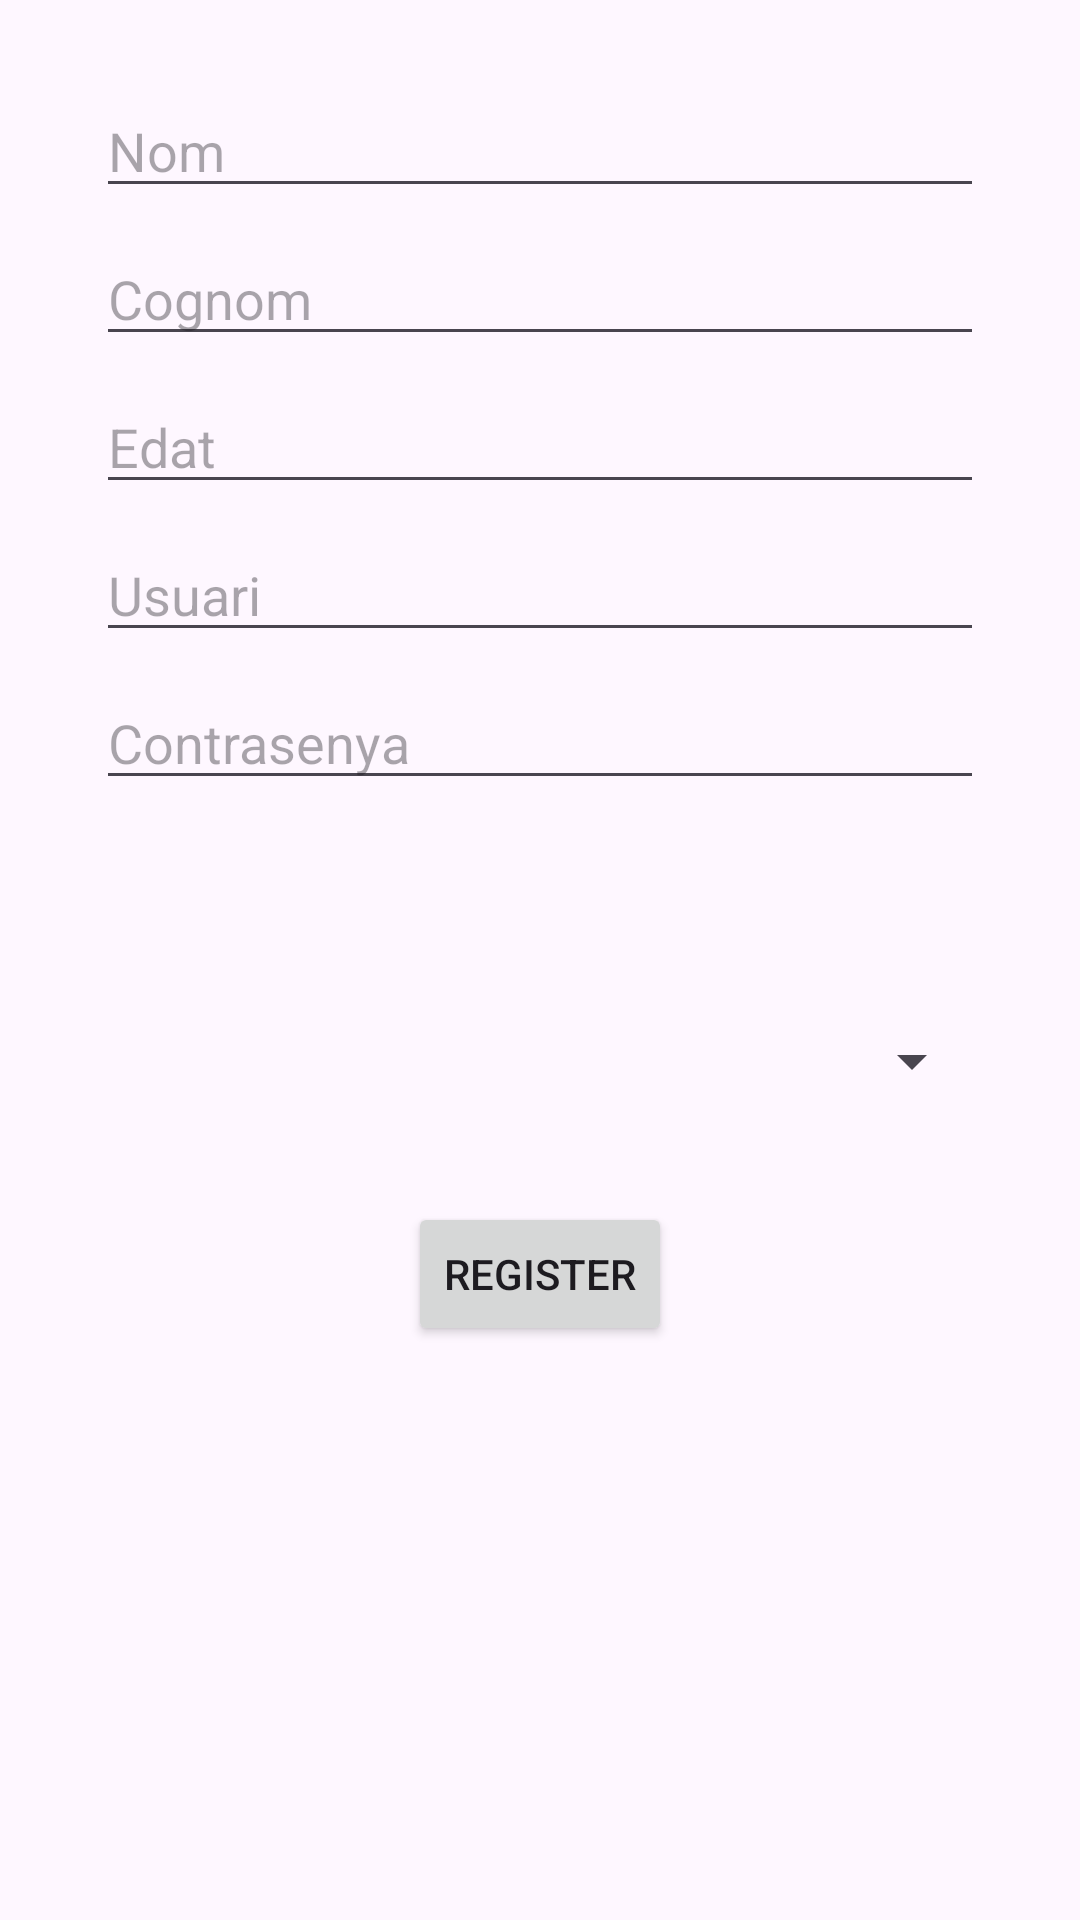

Write the Android layout XML for this screen, with the resource values it uses.
<!-- AndroidManifest.xml: application theme Theme.Agricultius -->
<!-- res/layout/activity_register.xml -->
<?xml version="1.0" encoding="utf-8"?>
<androidx.constraintlayout.widget.ConstraintLayout xmlns:android="http://schemas.android.com/apk/res/android"
    xmlns:app="http://schemas.android.com/apk/res-auto"
    xmlns:tools="http://schemas.android.com/tools"
    android:layout_width="match_parent"
    android:layout_height="match_parent"
    tools:context=".Register">

    <EditText
        android:id="@+id/nom"
        android:layout_width="0dp"
        android:layout_height="wrap_content"
        android:layout_marginStart="32dp"
        android:layout_marginTop="28dp"
        android:layout_marginEnd="32dp"
        android:hint="Nom"
        app:layout_constraintEnd_toEndOf="parent"
        app:layout_constraintHorizontal_bias="0.0"
        app:layout_constraintStart_toStartOf="parent"
        app:layout_constraintTop_toTopOf="parent" />

    <EditText
        android:id="@+id/cognom"
        android:layout_width="0dp"
        android:layout_height="wrap_content"
        android:layout_marginStart="32dp"
        android:layout_marginTop="8dp"
        android:layout_marginEnd="32dp"
        android:hint="Cognom"
        app:layout_constraintEnd_toEndOf="parent"
        app:layout_constraintHorizontal_bias="0.0"
        app:layout_constraintStart_toStartOf="parent"
        app:layout_constraintTop_toBottomOf="@id/nom" />

    <EditText
        android:id="@+id/edat"
        android:layout_width="0dp"
        android:layout_height="wrap_content"
        android:layout_marginStart="32dp"
        android:layout_marginTop="8dp"
        android:layout_marginEnd="32dp"
        android:hint="Edat"
        android:inputType="number"
        app:layout_constraintEnd_toEndOf="parent"
        app:layout_constraintHorizontal_bias="0.0"
        app:layout_constraintStart_toStartOf="parent"
        app:layout_constraintTop_toBottomOf="@id/cognom" />


    <EditText
        android:id="@+id/usuari"
        android:layout_width="0dp"
        android:layout_height="wrap_content"
        android:layout_marginStart="32dp"
        android:layout_marginTop="8dp"
        android:layout_marginEnd="32dp"
        android:hint="Usuari"
        app:layout_constraintEnd_toEndOf="parent"
        app:layout_constraintHorizontal_bias="0.0"
        app:layout_constraintStart_toStartOf="parent"
        app:layout_constraintTop_toBottomOf="@id/edat" />

    <EditText
        android:id="@+id/contrasenya"
        android:layout_width="0dp"
        android:layout_height="wrap_content"
        android:layout_marginStart="32dp"
        android:layout_marginTop="8dp"
        android:layout_marginEnd="32dp"
        android:hint="Contrasenya"
        android:inputType="textPassword"
        app:layout_constraintEnd_toEndOf="parent"
        app:layout_constraintHorizontal_bias="0.0"
        app:layout_constraintStart_toStartOf="parent"
        app:layout_constraintTop_toBottomOf="@id/usuari" />

    

    <Spinner
        android:id="@+id/comarca"
        android:layout_width="0dp"
        android:layout_height="wrap_content"
        android:layout_marginStart="32dp"
        android:layout_marginTop="12dp"
        android:layout_marginEnd="32dp"
        app:layout_constraintBottom_toBottomOf="parent"
        app:layout_constraintEnd_toEndOf="parent"
        app:layout_constraintHorizontal_bias="0.0"
        app:layout_constraintStart_toStartOf="parent"
        app:layout_constraintTop_toTopOf="parent"
        app:layout_constraintVertical_bias="0.546" />

    <Button
        android:id="@+id/register_button"
        android:layout_width="wrap_content"
        android:layout_height="wrap_content"
        android:layout_marginTop="24dp"
        android:text="Register"
        app:layout_constraintBottom_toBottomOf="parent"
        app:layout_constraintEnd_toEndOf="parent"
        app:layout_constraintStart_toStartOf="parent"
        app:layout_constraintTop_toTopOf="parent"
        app:layout_constraintVertical_bias="0.663" />

</androidx.constraintlayout.widget.ConstraintLayout>
<!-- resources referenced by this layout -->
<resources>
  <style name="Theme.Agricultius" parent="Base.Theme.Agricultius" />
  <style name="Base.Theme.Agricultius" parent="Theme.Material3.DayNight.NoActionBar">
          
          
      </style>
</resources>
